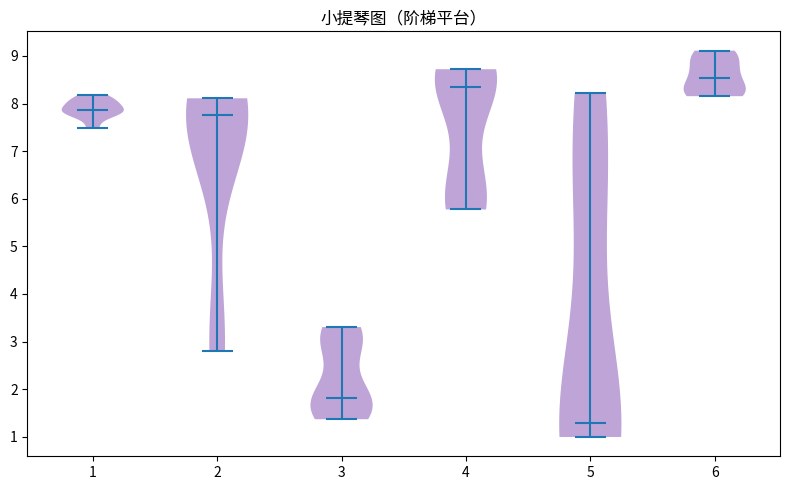

This figure's Python source:
"""小提琴图（阶梯平台）
数据可视化示例（matplotlib）。分箱小提琴分布。
运行后在当前目录生成 'viz_violin_d7'_preview.png。
"""
import matplotlib
matplotlib.use("Agg")
import matplotlib.pyplot as plt
import numpy as np

rng = np.random.default_rng(13)
fig, ax = plt.subplots(figsize=(8, 5))
data = np.array(np.repeat(rng.uniform(1, 9, 10), 6) + rng.normal(0, 0.2, 60))
bins = [data[i:i+10] for i in range(0, 60, 10)]
parts = ax.violinplot(bins, showmedians=True)
for pc in parts['bodies']: pc.set_facecolor('tab:purple'); pc.set_alpha(0.6)
ax.set_title("小提琴图（阶梯平台）")
plt.tight_layout()
plt.savefig("'viz_violin_d7'_preview.png", dpi=110)
print("已生成 'viz_violin_d7'_preview.png")
